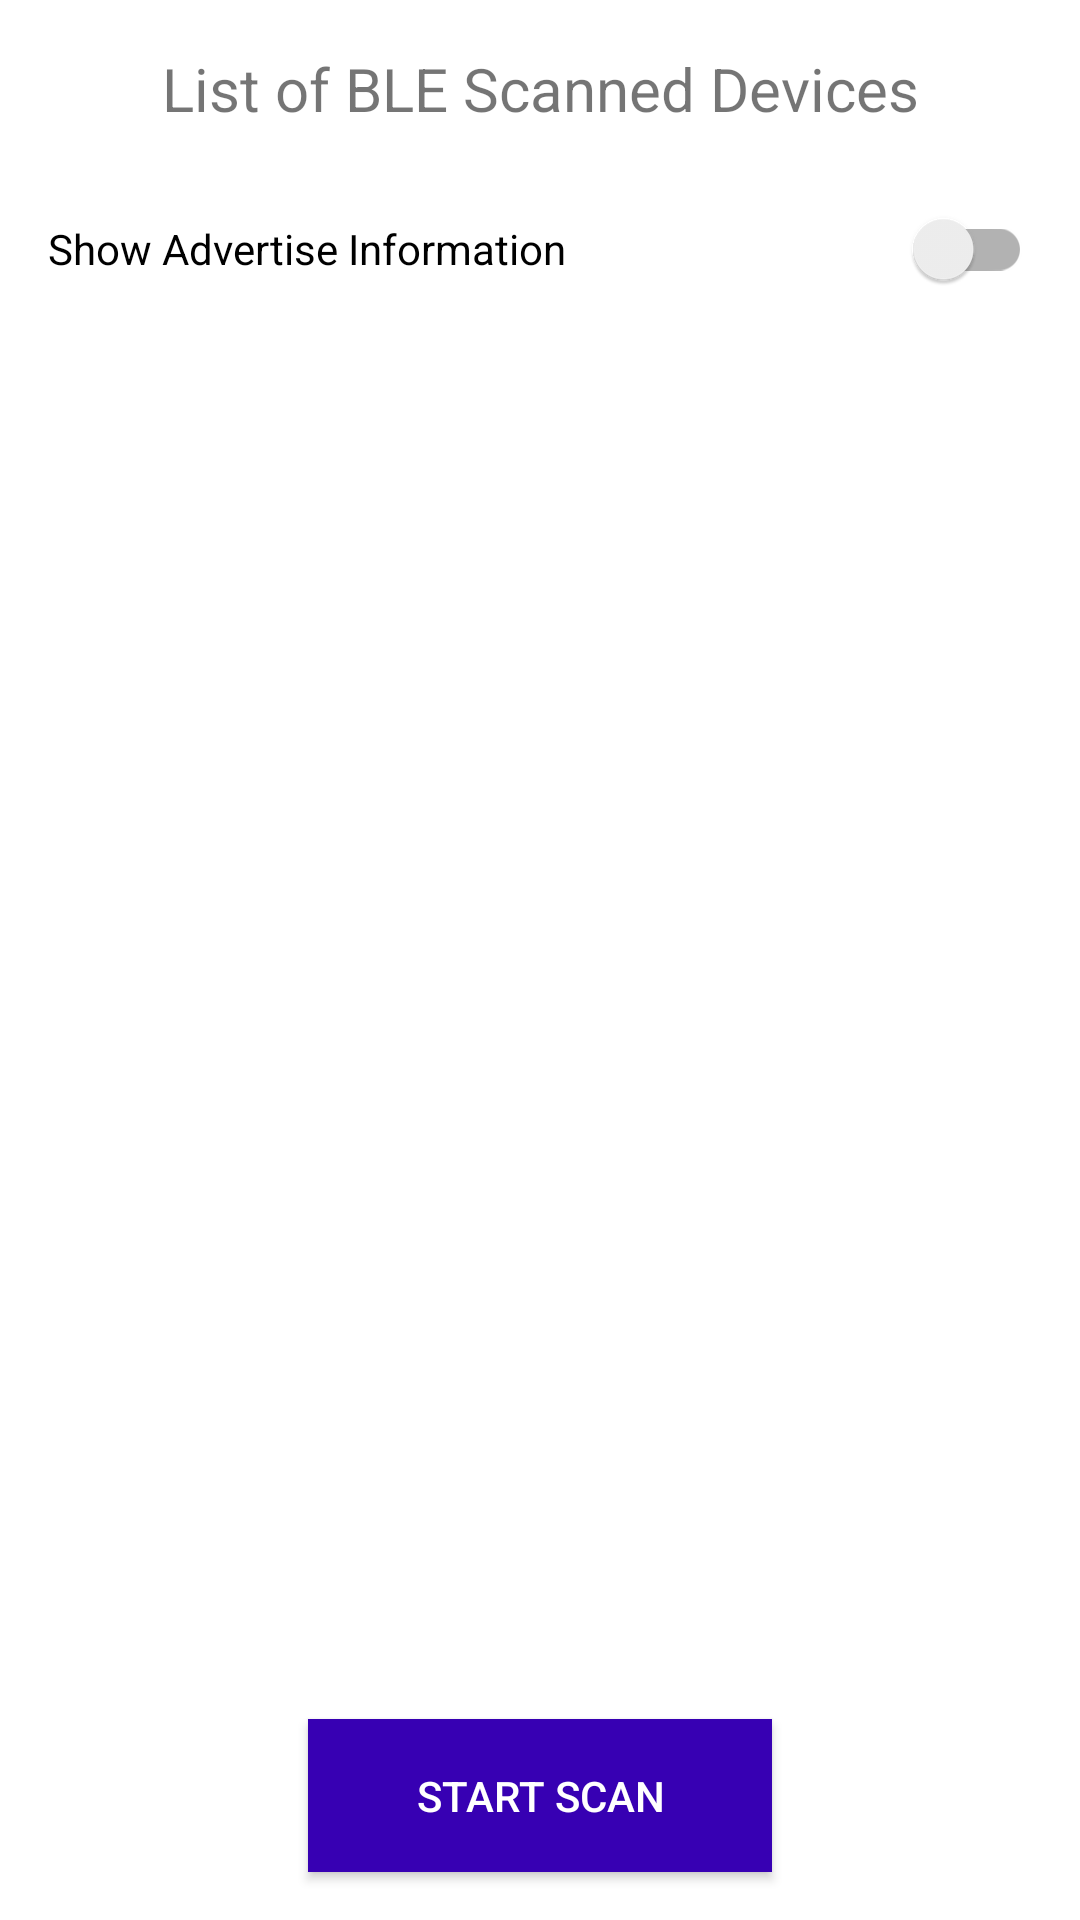

Here is an Android app screen rendered from its layout file. Give the layout XML and the strings, colors and styles it references.
<!-- AndroidManifest.xml: application theme Theme.BleDemoScanConnect -->
<!-- res/layout/activity_main.xml -->
<?xml version="1.0" encoding="utf-8"?>
<androidx.constraintlayout.widget.ConstraintLayout xmlns:android="http://schemas.android.com/apk/res/android"
    xmlns:app="http://schemas.android.com/apk/res-auto"
    android:layout_width="match_parent"
    android:layout_height="match_parent">

    <androidx.appcompat.widget.AppCompatTextView
        android:id="@+id/title"
        android:layout_width="match_parent"
        android:layout_height="wrap_content"
        android:layout_margin="@dimen/layout_margin"
        android:gravity="center_horizontal"
        android:text="@string/list_of_ble_scanned_devices"
        android:textSize="@dimen/title_text_size"
        app:layout_constraintEnd_toEndOf="parent"
        app:layout_constraintStart_toStartOf="parent"
        app:layout_constraintTop_toTopOf="parent" />

    <androidx.appcompat.widget.SwitchCompat
        android:id="@+id/showAdvertiseDataSwitch"
        android:layout_width="match_parent"
        android:layout_height="wrap_content"
        android:layout_margin="@dimen/layout_margin"
        android:text="@string/show_advertise_data"
        app:layout_constraintEnd_toEndOf="parent"
        app:layout_constraintStart_toStartOf="parent"
        app:layout_constraintTop_toBottomOf="@+id/title" />

    <androidx.recyclerview.widget.RecyclerView
        android:id="@+id/scan_recycler"
        android:layout_width="match_parent"
        android:layout_height="0dp"
        android:layout_marginBottom="@dimen/layout_margin"
        android:padding="@dimen/layout_margin"
        app:layout_constraintBottom_toTopOf="@+id/btnStartScan"
        app:layout_constraintEnd_toEndOf="parent"
        app:layout_constraintStart_toStartOf="parent"
        app:layout_constraintTop_toBottomOf="@+id/showAdvertiseDataSwitch" />

    <androidx.appcompat.widget.AppCompatButton
        android:id="@+id/btnStartScan"
        android:layout_width="wrap_content"
        android:layout_height="wrap_content"
        android:layout_margin="@dimen/layout_margin"
        android:background="@color/purple_700"
        android:paddingHorizontal="@dimen/button_horizontal_padding"
        android:paddingVertical="@dimen/button_vertical_padding"
        android:text="@string/start_scan"
        android:textColor="@color/white"
        android:textSize="@dimen/button_text_size"
        app:layout_constraintBottom_toBottomOf="parent"
        app:layout_constraintEnd_toEndOf="parent"
        app:layout_constraintStart_toStartOf="parent" />
</androidx.constraintlayout.widget.ConstraintLayout>
<!-- resources referenced by this layout -->
<resources>
  <color name="purple_700">#FF3700B3</color>
  <color name="white">#FFFFFFFF</color>
  <dimen name="button_horizontal_padding">36dp</dimen>
  <dimen name="button_text_size">14sp</dimen>
  <dimen name="button_vertical_padding">16dp</dimen>
  <dimen name="layout_margin">16dp</dimen>
  <dimen name="title_text_size">20sp</dimen>
  <string name="list_of_ble_scanned_devices">List of BLE Scanned Devices</string>
  <string name="show_advertise_data">Show Advertise Information</string>
  <string name="start_scan">Start Scan</string>
  <style name="Theme.BleDemoScanConnect" parent="Theme.MaterialComponents.Light.DarkActionBar">
          
          <item name="colorPrimary">@color/purple_500</item>
          <item name="colorPrimaryVariant">@color/purple_700</item>
          <item name="colorOnPrimary">@color/white</item>
          
          <item name="colorSecondary">@color/teal_200</item>
          <item name="colorSecondaryVariant">@color/teal_700</item>
          <item name="colorOnSecondary">@color/black</item>
          
          <item name="android:statusBarColor">?attr/colorPrimaryVariant</item>
          
      </style>
  <color name="purple_500">#FF6200EE</color>
  <color name="teal_200">#FF03DAC5</color>
  <color name="teal_700">#FF018786</color>
  <color name="black">#FF000000</color>
</resources>
